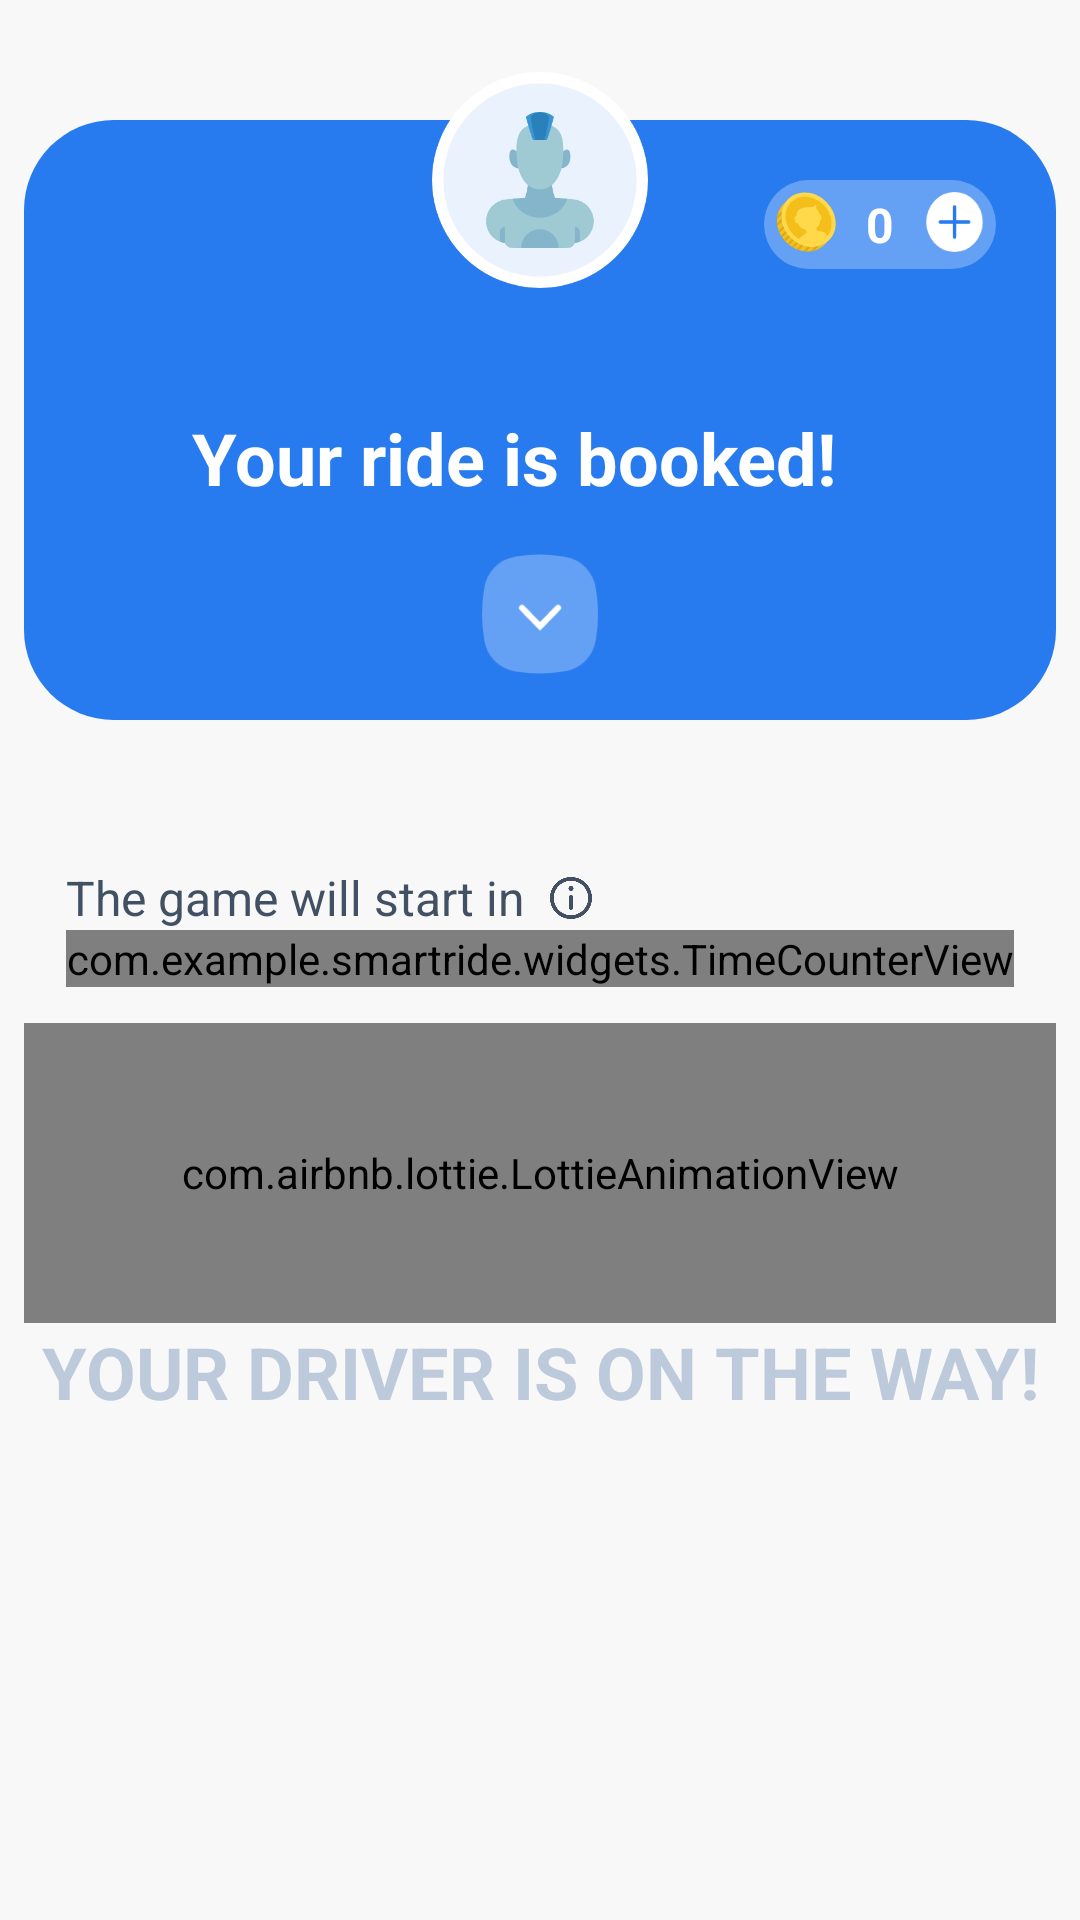

Produce the Android XML layout that renders to this screen, including the resource entries it uses.
<!-- AndroidManifest.xml: application theme AppTheme -->
<!-- res/layout/fragment_home.xml -->
<androidx.constraintlayout.widget.ConstraintLayout
        xmlns:android="http://schemas.android.com/apk/res/android"
        xmlns:app="http://schemas.android.com/apk/res-auto"
        android:layout_width="match_parent"
        android:layout_height="match_parent"
        android:id="@+id/pendingRideLayout"

        android:background="@color/grey_50">

    <androidx.constraintlayout.widget.ConstraintLayout
            android:id="@+id/pending_user_container"
            android:layout_width="match_parent"
            android:layout_height="200dp"
            android:layout_marginStart="8dp"
            android:layout_marginEnd="8dp"
            android:layout_marginTop="16dp"
            app:layout_constraintTop_toTopOf="@+id/pending_user_avatar"
            android:background="@drawable/primary_round">

        <include
                android:layout_width="wrap_content"
                android:layout_height="wrap_content"
                android:id="@+id/pending_user_score"
                android:layout_marginTop="20dp"
                android:layout_marginEnd="20dp"
                app:layout_constraintTop_toTopOf="parent"
                app:layout_constraintEnd_toEndOf="parent"
                layout="@layout/view_user_score"/>

        <TextView
                android:id="@+id/pendingHi"
                android:layout_width="wrap_content"
                android:layout_height="wrap_content"
                android:textStyle="bold"
                android:textSize="16sp"
                android:textColor="@color/_white"
                android:layout_marginTop="25dp"
                android:layout_marginStart="56dp"
                app:layout_constraintStart_toStartOf="parent"
                app:layout_constraintTop_toBottomOf="@+id/pending_user_score"/>

        <TextView
                android:id="@+id/pending_your_ride"
                android:layout_width="wrap_content"
                android:layout_height="wrap_content"
                android:text="Your ride is booked!"
                android:textStyle="bold"
                android:textSize="24sp"
                android:textColor="@color/_white"
                app:layout_constraintStart_toStartOf="@id/pendingHi"
                app:layout_constraintTop_toBottomOf="@+id/pendingHi"/>

        <ImageView
                android:id="@+id/pendingArrowDown"
                android:layout_width="40dp"
                android:layout_height="40dp"
                android:layout_marginTop="16dp"
                android:layout_marginBottom="8dp"
                app:layout_constraintStart_toStartOf="parent"
                app:layout_constraintTop_toBottomOf="@id/pending_your_ride"
                android:src="@drawable/ic_arrow_down"
                app:layout_constraintEnd_toEndOf="parent"/>
    </androidx.constraintlayout.widget.ConstraintLayout>

    <ImageView
            android:id="@+id/pending_user_avatar"
            android:layout_width="72dp"
            android:layout_height="72dp"
            android:layout_marginTop="24dp"
            android:src="@drawable/ic_avatar_user1"
            app:layout_constraintTop_toTopOf="parent"
            app:layout_constraintStart_toStartOf="parent"
            app:layout_constraintEnd_toEndOf="parent"/>

    <TextView
            android:id="@+id/pending_start_in"
            android:layout_width="wrap_content"
            android:layout_height="wrap_content"
            app:layout_constraintBottom_toTopOf="@+id/pendingTimer"
            app:layout_constraintStart_toStartOf="@+id/pendingTimer"
            android:textSize="16sp"
            android:textColor="@color/colorAccent"
            android:stateListAnimator="@animator/raise"
            android:clickable="true"
            android:focusable="true"
            android:text="The game will start in "/>

    <ImageView
            android:id="@+id/pendingStartInfo"
            android:layout_width="22dp"
            android:layout_height="22dp"
            android:tint="@color/colorAccent"
            android:padding="4dp"
            app:layout_constraintStart_toEndOf="@+id/pending_start_in"
            app:layout_constraintTop_toTopOf="@id/pending_start_in"
            app:layout_constraintBottom_toBottomOf="@id/pending_start_in"
            android:src="@drawable/ic_info"/>

    <com.example.smartride.widgets.TimeCounterView
            android:id="@+id/pendingTimer"
            android:layout_width="wrap_content"
            android:layout_height="wrap_content"
            android:layout_marginTop="70dp"
            app:layout_constraintTop_toBottomOf="@+id/pending_user_container"
            app:layout_constraintStart_toStartOf="parent"
            app:layout_constraintEnd_toEndOf="parent"
            android:stateListAnimator="@animator/raise"
            android:clickable="true"
            android:focusable="true"
            android:text="00:00:00"/>

    <com.airbnb.lottie.LottieAnimationView
            android:id="@+id/pendingLottieRoute"
            android:layout_width="match_parent"
            android:layout_marginTop="12dp"
            android:layout_marginStart="8dp"
            android:layout_marginEnd="8dp"
            android:layout_height="100dp"
            app:layout_constraintStart_toStartOf="parent"
            app:layout_constraintEnd_toEndOf="parent"
            app:layout_constraintTop_toBottomOf="@+id/pendingTimer"/>

    <TextView
            android:id="@+id/pending_your_driver"
            android:layout_width="wrap_content"
            android:layout_height="wrap_content"
            app:layout_constraintTop_toBottomOf="@+id/pendingLottieRoute"
            app:layout_constraintStart_toStartOf="parent"
            app:layout_constraintEnd_toEndOf="parent"
            android:textSize="24sp"
            android:textStyle="bold"
            android:textColor="@color/blue_grey_100"
            android:text="YOUR DRIVER IS ON THE WAY!"/>

    <androidx.constraintlayout.widget.Placeholder
            android:id="@+id/pending_bottom_placeholder"
            android:layout_width="1dp"
            android:layout_height="1dp"
            app:layout_constraintStart_toStartOf="parent"
            app:layout_constraintBottom_toBottomOf="parent"/>

    <androidx.constraintlayout.motion.widget.MotionLayout
            android:id="@+id/pendingExplainContainer"
            android:layout_width="match_parent"
            android:layout_height="match_parent"
            app:layout_constraintStart_toStartOf="parent"
            app:layout_constraintEnd_toEndOf="parent"
            app:layout_constraintTop_toTopOf="parent"
            app:layout_constraintBottom_toBottomOf="parent"
            app:layoutDescription="@xml/scene_home">

        <View
                android:id="@+id/pendingExplanationBack"
                android:layout_width="match_parent"
                android:layout_height="match_parent"
                app:layout_constraintStart_toStartOf="parent"
                app:layout_constraintTop_toTopOf="parent"/>

        <View
                android:id="@+id/pendingExplanationInfoBack"
                android:layout_width="match_parent"
                android:layout_height="0dp"
                app:layout_constraintStart_toStartOf="parent"
                app:layout_constraintTop_toTopOf="@+id/pendingExplanationPlaceholder"
                app:layout_constraintBottom_toBottomOf="parent"
                android:background="@color/_white"/>

        <androidx.constraintlayout.widget.Placeholder
                android:id="@+id/pendingExplanationPlaceholder"
                android:layout_width="match_parent"
                android:layout_height="10dp"
                app:layout_constraintStart_toStartOf="parent"
                app:layout_constraintBottom_toTopOf="@+id/pendingExplanationInfo" />

        <ImageView
                android:id="@+id/pendingExplanationInfo"
                android:layout_width="56dp"
                android:layout_height="56dp"
                android:tint="@color/colorAccent"
                android:layout_marginBottom="24dp"
                app:layout_constraintStart_toStartOf="parent"
                app:layout_constraintEnd_toEndOf="parent"
                app:layout_constraintBottom_toTopOf="@+id/pending_explanation_info_title"
                android:src="@drawable/ic_info"/>

        <TextView
                android:id="@+id/pending_explanation_info_title"
                android:layout_width="0dp"
                android:layout_height="wrap_content"
                android:textSize="18sp"
                android:textStyle="bold"
                android:layout_marginBottom="24dp"
                android:layout_marginStart="@dimen/trivia_margin_2"
                android:layout_marginEnd="@dimen/trivia_margin_2"
                app:layout_constraintStart_toStartOf="parent"
                app:layout_constraintEnd_toEndOf="parent"
                android:textColor="@color/colorAccent"
                app:layout_constraintBottom_toTopOf="@+id/pending_explanation_info_text"
                android:text="Q-Rides is a free game where you can earn money"/>

        <TextView
                android:id="@+id/pending_explanation_info_text"
                android:layout_width="0dp"
                android:layout_height="wrap_content"
                android:textSize="18sp"
                android:layout_marginBottom="20dp"
                android:layout_marginStart="@dimen/trivia_margin_2"
                android:layout_marginEnd="@dimen/trivia_margin_2"
                android:textColor="@color/colorAccent"
                app:layout_constraintStart_toStartOf="parent"
                app:layout_constraintEnd_toEndOf="parent"
                app:layout_constraintBottom_toBottomOf="parent"
                android:text="@string/thank_you_for_riding_with_us"/>

    </androidx.constraintlayout.motion.widget.MotionLayout>
</androidx.constraintlayout.widget.ConstraintLayout>
<!-- res/layout/view_user_score.xml (included above) -->
<?xml version="1.0" encoding="utf-8"?>
<androidx.constraintlayout.widget.ConstraintLayout
        xmlns:android="http://schemas.android.com/apk/res/android" xmlns:app="http://schemas.android.com/apk/res-auto"
        xmlns:tools="http://schemas.android.com/tools"
        android:orientation="vertical"
        android:layout_width="wrap_content"
        android:background="@drawable/blue_300_round"
        android:padding="4dp"
        android:layout_height="wrap_content">

    <ImageView
            android:id="@+id/userScoreIcon"
            android:layout_width="20dp"
            android:layout_height="20dp"
            app:layout_constraintStart_toStartOf="parent"
            app:layout_constraintTop_toTopOf="parent"
            android:src="@drawable/ic_coin"/>

    <TextView
            android:id="@+id/userScore"
            android:layout_width="wrap_content"
            android:layout_height="wrap_content"
            app:layout_constraintStart_toEndOf="@+id/userScoreIcon"
            android:textSize="16sp"
            android:paddingEnd="10dp"
            android:paddingStart="10dp"
            android:textStyle="bold"
            android:text="0"
            android:textColor="@color/white"
            app:layout_constraintTop_toTopOf="parent"/>

    <ImageView
            android:id="@+id/userScorePlus"
            android:layout_width="20dp"
            android:layout_height="20dp"
            app:layout_constraintStart_toEndOf="@id/userScore"
            app:layout_constraintTop_toTopOf="parent"
            android:src="@drawable/ic_plus"/>

</androidx.constraintlayout.widget.ConstraintLayout>
<!-- resources referenced by this layout -->
<resources>
  <color name="_white">#FFF</color>
  <color name="blue_grey_100">#bdcadb</color>
  <color name="colorAccent">#415063</color>
  <color name="grey_50">#f8f8f8</color>
  <color name="white">#FFFFFF</color>
  <dimen name="trivia_margin_2">26dp</dimen>
  <!-- drawable blue_300_round (drawable) -->
  <?xml version="1.0" encoding="utf-8"?>
  <shape xmlns:android="http://schemas.android.com/apk/res/android"
         android:shape="rectangle">
      <corners android:radius="30dp" />
      <solid android:color="@color/blue_300" />
  </shape>
  <!-- drawable ic_arrow_down (drawable) -->
  <vector android:height="24dp" android:viewportHeight="39"
      android:viewportWidth="40" android:width="24dp" xmlns:android="http://schemas.android.com/apk/res/android">
      <path android:fillColor="#64A0F3" android:fillType="evenOdd" android:pathData="M11.347,0.929l0.662,-0.112A47.619,47.619 0,0 1,27.668 0.793l0.927,0.153a12.115,12.115 0,0 1,9.976 9.956l0.12,0.716c0.867,5.183 0.87,10.474 0.008,15.657l-0.128,0.77a12.176,12.176 0,0 1,-10.028 10.018l-0.875,0.144a47.619,47.619 0,0 1,-15.659 -0.024l-0.662,-0.112a12.066,12.066 0,0 1,-9.9 -9.92l-0.146,-0.876a47.619,47.619 0,0 1,0.008 -15.657l0.128,-0.77a12.08,12.08 0,0 1,9.91 -9.92z"/>
      <path android:fillColor="#00000000" android:fillType="evenOdd"
          android:pathData="M14,17.5l6,6 6,-6" android:strokeColor="#FFF"
          android:strokeLineCap="round" android:strokeWidth="2"/>
  </vector>
  <!-- drawable ic_avatar_user1: vector/xml drawable (drawable, 3052 chars, omitted) -->
  <!-- drawable ic_coin: vector/xml drawable (drawable, 3183 chars, omitted) -->
  <!-- drawable ic_info (drawable) -->
  <vector xmlns:android="http://schemas.android.com/apk/res/android"
          android:height="24dp"
          android:viewportHeight="52"
          android:viewportWidth="52"
          android:width="24dp">
      <path
              android:fillColor="#BDCADB"
              android:fillType="nonZero"
              android:pathData="M26,0c14.336,0 26,11.664 26,26 0,14.337 -11.664,26 -26,26S0,40.337 0,26C0,11.664 11.664,0 26,0zM26,47.273c11.73,0 21.273,-9.543 21.273,-21.273S37.73,4.727 26,4.727 4.727,14.27 4.727,26 14.27,47.273 26,47.273zM26,11.03a3.155,3.155 0,0 1,3.15 3.153,3.154 3.154,0 0,1 -3.15,3.15 3.154,3.154 0,0 1,-3.151 -3.15,3.155 3.155,0 0,1 3.15,-3.153zM26,22.06a2.364,2.364 0,0 1,2.364 2.364v14.182a2.364,2.364 0,0 1,-4.728 0L23.636,24.424A2.364,2.364 0,0 1,26 22.061z"
      />
  </vector>
  <!-- drawable ic_plus (drawable) -->
  <vector android:height="24dp" android:viewportHeight="16"
      android:viewportWidth="17" android:width="24dp" xmlns:android="http://schemas.android.com/apk/res/android">
      <path android:fillColor="#FFF" android:fillType="evenOdd" android:pathData="M8.645,8m-8,0a8,8 0,1 1,16 0a8,8 0,1 1,-16 0"/>
      <path android:fillColor="#00000000" android:fillType="evenOdd"
          android:pathData="M8.645,4v8M4.645,8h8"
          android:strokeColor="#287BEF" android:strokeLineCap="round" android:strokeWidth="1"/>
  </vector>
  <!-- drawable primary_round (drawable) -->
  <?xml version="1.0" encoding="utf-8"?>
  <shape xmlns:android="http://schemas.android.com/apk/res/android"
         android:shape="rectangle">
      <corners android:radius="30dp" />
      <solid android:color="@color/colorPrimary" />
  </shape>
  <style name="AppTheme" parent="Theme.AppCompat.Light.DarkActionBar">
          
          <item name="colorPrimary">@color/colorPrimary</item>
          <item name="colorPrimaryDark">@color/colorPrimaryDark</item>
          <item name="colorAccent">@color/colorAccent</item>
      </style>
  <color name="blue_300">#64a0f3</color>
  <color name="colorPrimary">#287bef</color>
  <color name="colorPrimaryDark">#125fc9</color>
</resources>
